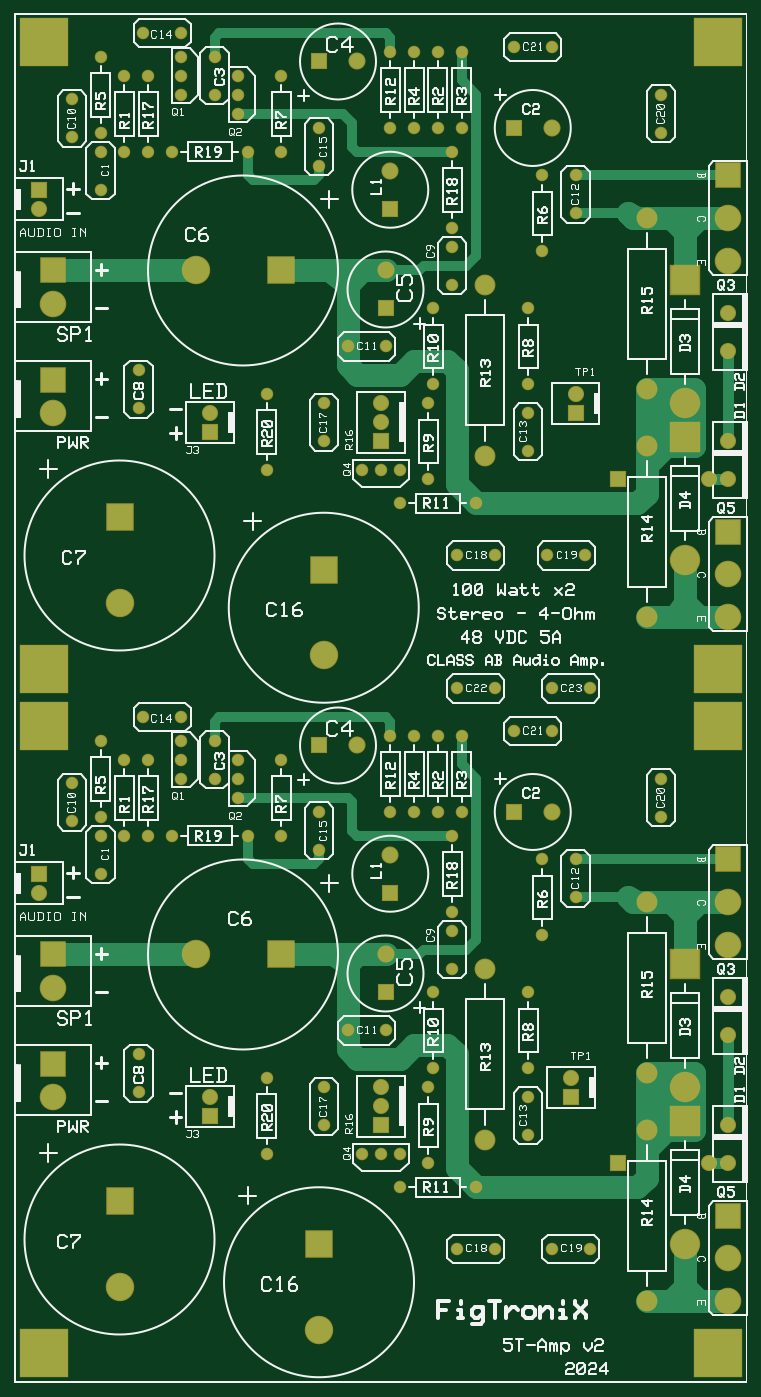
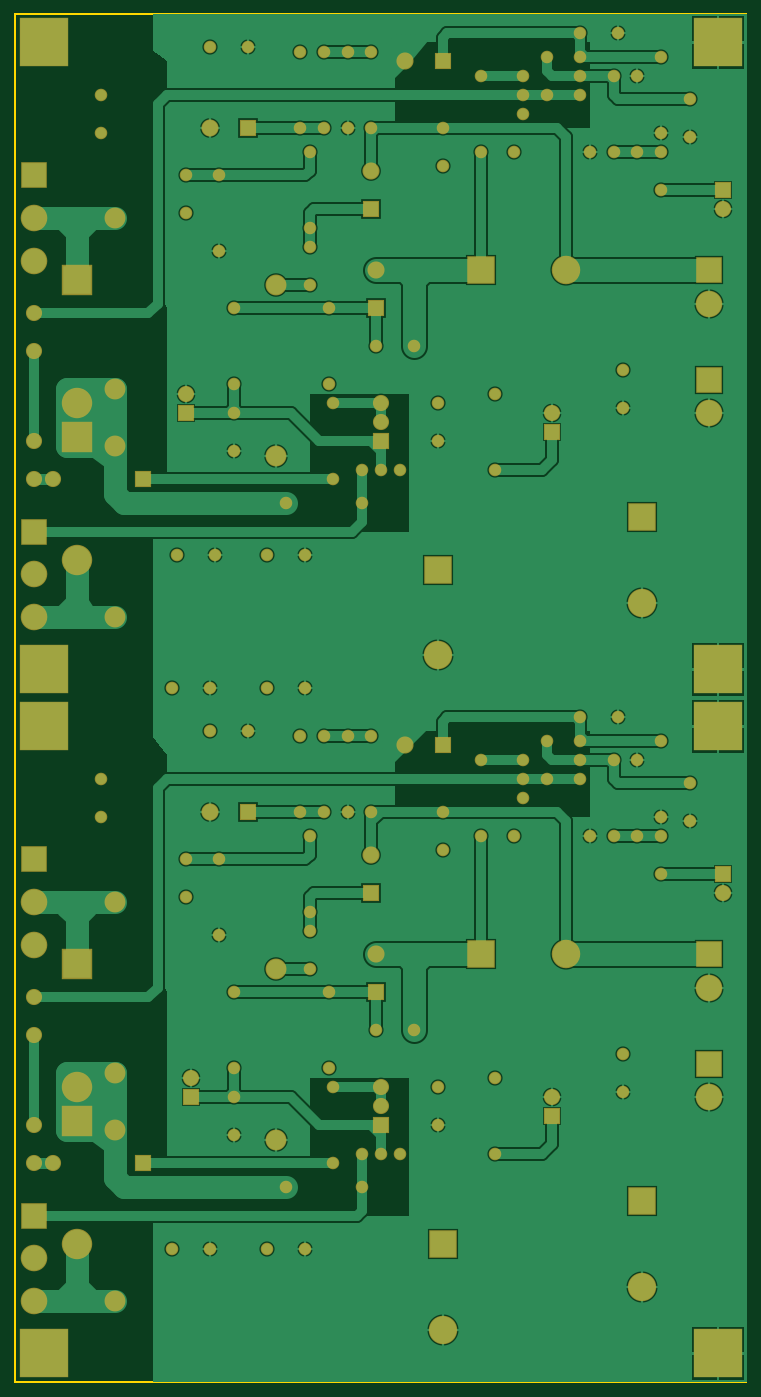
Circuit board: 6 layer files. Board 97.8 x 182.9 mm.
- bottom_copper: 5 T-Amp - Stereo.gbl (26967 bytes)
- bottom_mask: 5 T-Amp - Stereo.gbs (4850 bytes)
- outline: 5 T-Amp - Stereo.gm1 (743 bytes)
- top_copper: 5 T-Amp - Stereo.gtl (8452 bytes)
- top_silk: 5 T-Amp - Stereo.gto (70782 bytes)
- top_mask: 5 T-Amp - Stereo.gts (4844 bytes)

=== bottom_copper: 5 T-Amp - Stereo.gbl (26967 bytes, source omitted) ===
=== bottom_mask: 5 T-Amp - Stereo.gbs ===
G04*
G04 Format:               Gerber RS-274X*
G04 Layer:                BottomSolderMask*
G04 This File Name:       5 T-Amp - Stereo.gbs*
G04 Source File Name:     5 T-Amp - Stereo.pcb*
G04 Unique ID:            ade3dfdf-7e2b-446b-93ed-1f2b3b6aaaa2*
G04 Generated Date:       Sunday, 16 June 2024 12:46:47*
G04*
G04 Created Using:        Robot Room Copper Connection v2.7.5443*
G04 Software Contact:     http://www.robotroom.com/CopperConnection/Support.aspx*
G04 License Number:       1685*
G04 Student Edition:      true*
G04*
G04 Zero Suppression:     Leading*
G04 Number Precision:     2.4*
G04*
G04 Polarity:             Negative. Dark is solderable. Clear space is coating.*
G04*
%FSLAX24Y24*%
%MOIN*%
%LNBottomSolderMask*%
%ADD10C,.066*%
%ADD11C,.085*%
%ADD12C,.09*%
%ADD13C,.11*%
%ADD14C,.14*%
%ADD15C,.15*%
%ADD16C,.16*%
%ADD17R,.006X.006*%
%ADD18R,.085X.085*%
%ADD19R,.09X.09*%
%ADD20R,.14X.14*%
%ADD21R,.15X.15*%
%ADD22R,.16X.16*%
%ADD23R,.26X.26*%
D10*
G01X18250Y48000D03*
X5750Y64750D03*
Y68750D03*
X7000D03*
Y64750D03*
X22250Y66000D03*
Y70000D03*
X23500Y66000D03*
Y70000D03*
X21000D03*
Y66000D03*
X27750Y63500D03*
Y59500D03*
X27000Y56500D03*
Y52500D03*
X21750Y51500D03*
Y47500D03*
X20250Y46250D03*
X24250D03*
X19750Y70000D03*
Y66000D03*
X23000Y64750D03*
Y60750D03*
X4500Y69750D03*
Y65750D03*
X14000Y68750D03*
Y64750D03*
X8250D03*
X12250D03*
X4500D03*
Y62750D03*
X3000Y65500D03*
Y67500D03*
X10500Y67750D03*
Y69750D03*
X29500Y63500D03*
Y61500D03*
X27000Y51000D03*
Y49000D03*
X19500Y54500D03*
X17500D03*
X23000Y57750D03*
Y59750D03*
X16000Y64000D03*
Y66000D03*
X8750Y71000D03*
X6750D03*
X6500Y53250D03*
Y51250D03*
X22000Y56500D03*
Y52500D03*
X25250Y36500D03*
X23250D03*
X19250Y48000D03*
X20250D03*
X8750Y67750D03*
Y68750D03*
Y69750D03*
X11750Y66750D03*
Y67750D03*
Y68750D03*
X30250Y36500D03*
X16250Y51500D03*
Y49500D03*
X25250Y43500D03*
X23250D03*
X30000D03*
X28000D03*
X34000Y67750D03*
Y65750D03*
X28250Y70250D03*
X26250D03*
X28250Y36500D03*
X13250Y52000D03*
Y48000D03*
X18250Y12000D03*
X19250D03*
X20250D03*
X5750Y28750D03*
Y32750D03*
X7000D03*
Y28750D03*
X22250Y30000D03*
Y34000D03*
X23500Y30000D03*
Y34000D03*
X21000D03*
Y30000D03*
X27750Y27500D03*
Y23500D03*
X27000Y20500D03*
Y16500D03*
X21750Y15500D03*
Y11500D03*
X20250Y10250D03*
X24250D03*
X19750Y34000D03*
Y30000D03*
X23000Y28750D03*
Y24750D03*
X4500Y33750D03*
Y29750D03*
X14000Y32750D03*
Y28750D03*
X8250D03*
X12250D03*
X4500D03*
Y26750D03*
X3000Y29500D03*
Y31500D03*
X10500Y31750D03*
Y33750D03*
X29500Y27500D03*
Y25500D03*
X27000Y15000D03*
Y13000D03*
X19500Y18500D03*
X17500D03*
X23000Y21750D03*
Y23750D03*
X16000Y28000D03*
Y30000D03*
X8750Y35000D03*
X6750D03*
X6500Y17250D03*
Y15250D03*
X22000Y20500D03*
Y16500D03*
X8750Y31750D03*
Y32750D03*
Y33750D03*
X11750Y30750D03*
Y31750D03*
Y32750D03*
X16250Y15500D03*
Y13500D03*
X25250Y7000D03*
X23250D03*
X30250D03*
X28250D03*
X34000Y31750D03*
Y29750D03*
X28250Y34250D03*
X26250D03*
X13250Y16000D03*
Y12000D03*
D11*
X19250Y50500D03*
Y51500D03*
X37500Y56250D03*
X1250Y61750D03*
X29500Y52000D03*
X37500Y54250D03*
Y20250D03*
Y49500D03*
X10250Y51000D03*
X19250Y14500D03*
Y15500D03*
X1250Y25750D03*
X36500Y47500D03*
X37500D03*
Y18250D03*
Y13500D03*
X29250Y16000D03*
X10250Y15000D03*
X37500Y11500D03*
X36500D03*
D12*
X18000Y69500D03*
X19500Y58500D03*
X28250Y66000D03*
X19750Y63750D03*
X18000Y33500D03*
X19500Y22500D03*
X28250Y30000D03*
X19750Y27750D03*
D13*
X33250Y49250D03*
Y40250D03*
Y61250D03*
Y52250D03*
X24750Y48750D03*
Y57750D03*
X33250Y13250D03*
Y4250D03*
Y25250D03*
Y16250D03*
X24750Y12750D03*
Y21750D03*
D14*
X2000Y56750D03*
X37500Y42500D03*
Y40250D03*
Y61250D03*
Y59000D03*
X2000Y51000D03*
X37500Y6500D03*
Y4250D03*
X2000Y20750D03*
Y15000D03*
X37500Y25250D03*
Y23000D03*
D15*
X5500Y41000D03*
X16250Y38250D03*
X5500Y5000D03*
X16000Y2750D03*
X9500Y22500D03*
Y58500D03*
D16*
X35250Y7250D03*
Y15500D03*
Y51500D03*
Y43250D03*
D18*
X19250Y49500D03*
X1250Y62750D03*
X29500Y51000D03*
X10250Y50000D03*
X19250Y13500D03*
X1250Y26750D03*
X31750Y47500D03*
X29250Y15000D03*
X10250Y14000D03*
X31750Y11500D03*
D19*
X16000Y69500D03*
X19500Y56500D03*
X26250Y66000D03*
X19750Y61750D03*
X16000Y33500D03*
X19500Y20500D03*
X26250Y30000D03*
X19750Y25750D03*
D20*
X37500Y44750D03*
X2000Y58500D03*
Y52750D03*
X37500Y63500D03*
Y8750D03*
X2000Y22500D03*
Y16750D03*
X37500Y27500D03*
D21*
X5500Y45500D03*
X16250Y42750D03*
X14000Y58500D03*
X5500Y9500D03*
X16000Y7250D03*
X14000Y22500D03*
D22*
X35250Y13750D03*
Y22000D03*
Y58000D03*
Y49750D03*
D23*
X37000Y70500D03*
X1500D03*
X37000Y37500D03*
X1500D03*
X37000Y34500D03*
X1500D03*
X37000Y1500D03*
X1500D03*
M02*

=== outline: 5 T-Amp - Stereo.gm1 ===
G04*
G04 Format:               Gerber RS-274X*
G04 Layer:                BoardOutline*
G04 This File Name:       5 T-Amp - Stereo.gm1*
G04 Source File Name:     5 T-Amp - Stereo.pcb*
G04 Unique ID:            ade3dfdf-7e2b-446b-93ed-1f2b3b6aaaa2*
G04 Generated Date:       Sunday, 16 June 2024 12:46:47*
G04*
G04 Created Using:        Robot Room Copper Connection v2.7.5443*
G04 Software Contact:     http://www.robotroom.com/CopperConnection/Support.aspx*
G04 License Number:       1685*
G04 Student Edition:      true*
G04*
G04 Zero Suppression:     Leading*
G04 Number Precision:     2.4*
G04*
%FSLAX24Y24*%
%MOIN*%
%LNBoardEdge*%
%ADD10R,.006X.006*%
D10*
G01X0Y72000D02*
X38500D01*
Y0D01*
X0D01*
Y72000D01*
M02*

=== top_copper: 5 T-Amp - Stereo.gtl (8452 bytes, source omitted) ===
=== top_silk: 5 T-Amp - Stereo.gto (70782 bytes, source omitted) ===
=== top_mask: 5 T-Amp - Stereo.gts ===
G04*
G04 Format:               Gerber RS-274X*
G04 Layer:                TopSolderMask*
G04 This File Name:       5 T-Amp - Stereo.gts*
G04 Source File Name:     5 T-Amp - Stereo.pcb*
G04 Unique ID:            ade3dfdf-7e2b-446b-93ed-1f2b3b6aaaa2*
G04 Generated Date:       Sunday, 16 June 2024 12:46:47*
G04*
G04 Created Using:        Robot Room Copper Connection v2.7.5443*
G04 Software Contact:     http://www.robotroom.com/CopperConnection/Support.aspx*
G04 License Number:       1685*
G04 Student Edition:      true*
G04*
G04 Zero Suppression:     Leading*
G04 Number Precision:     2.4*
G04*
G04 Polarity:             Negative. Dark is solderable. Clear space is coating.*
G04*
%FSLAX24Y24*%
%MOIN*%
%LNTopSolderMask*%
%ADD10C,.066*%
%ADD11C,.085*%
%ADD12C,.09*%
%ADD13C,.11*%
%ADD14C,.14*%
%ADD15C,.15*%
%ADD16C,.16*%
%ADD17R,.006X.006*%
%ADD18R,.085X.085*%
%ADD19R,.09X.09*%
%ADD20R,.14X.14*%
%ADD21R,.15X.15*%
%ADD22R,.16X.16*%
%ADD23R,.26X.26*%
D10*
G01X18250Y48000D03*
X5750Y64750D03*
Y68750D03*
X7000D03*
Y64750D03*
X22250Y66000D03*
Y70000D03*
X23500Y66000D03*
Y70000D03*
X21000D03*
Y66000D03*
X27750Y63500D03*
Y59500D03*
X27000Y56500D03*
Y52500D03*
X21750Y51500D03*
Y47500D03*
X20250Y46250D03*
X24250D03*
X19750Y70000D03*
Y66000D03*
X23000Y64750D03*
Y60750D03*
X4500Y69750D03*
Y65750D03*
X14000Y68750D03*
Y64750D03*
X8250D03*
X12250D03*
X4500D03*
Y62750D03*
X3000Y65500D03*
Y67500D03*
X10500Y67750D03*
Y69750D03*
X29500Y63500D03*
Y61500D03*
X27000Y51000D03*
Y49000D03*
X19500Y54500D03*
X17500D03*
X23000Y57750D03*
Y59750D03*
X16000Y64000D03*
Y66000D03*
X8750Y71000D03*
X6750D03*
X6500Y53250D03*
Y51250D03*
X22000Y56500D03*
Y52500D03*
X25250Y36500D03*
X23250D03*
X19250Y48000D03*
X20250D03*
X8750Y67750D03*
Y68750D03*
Y69750D03*
X11750Y66750D03*
Y67750D03*
Y68750D03*
X30250Y36500D03*
X16250Y51500D03*
Y49500D03*
X25250Y43500D03*
X23250D03*
X30000D03*
X28000D03*
X34000Y67750D03*
Y65750D03*
X28250Y70250D03*
X26250D03*
X28250Y36500D03*
X13250Y52000D03*
Y48000D03*
X18250Y12000D03*
X19250D03*
X20250D03*
X5750Y28750D03*
Y32750D03*
X7000D03*
Y28750D03*
X22250Y30000D03*
Y34000D03*
X23500Y30000D03*
Y34000D03*
X21000D03*
Y30000D03*
X27750Y27500D03*
Y23500D03*
X27000Y20500D03*
Y16500D03*
X21750Y15500D03*
Y11500D03*
X20250Y10250D03*
X24250D03*
X19750Y34000D03*
Y30000D03*
X23000Y28750D03*
Y24750D03*
X4500Y33750D03*
Y29750D03*
X14000Y32750D03*
Y28750D03*
X8250D03*
X12250D03*
X4500D03*
Y26750D03*
X3000Y29500D03*
Y31500D03*
X10500Y31750D03*
Y33750D03*
X29500Y27500D03*
Y25500D03*
X27000Y15000D03*
Y13000D03*
X19500Y18500D03*
X17500D03*
X23000Y21750D03*
Y23750D03*
X16000Y28000D03*
Y30000D03*
X8750Y35000D03*
X6750D03*
X6500Y17250D03*
Y15250D03*
X22000Y20500D03*
Y16500D03*
X8750Y31750D03*
Y32750D03*
Y33750D03*
X11750Y30750D03*
Y31750D03*
Y32750D03*
X16250Y15500D03*
Y13500D03*
X25250Y7000D03*
X23250D03*
X30250D03*
X28250D03*
X34000Y31750D03*
Y29750D03*
X28250Y34250D03*
X26250D03*
X13250Y16000D03*
Y12000D03*
D11*
X19250Y50500D03*
Y51500D03*
X37500Y56250D03*
X1250Y61750D03*
X29500Y52000D03*
X37500Y54250D03*
Y20250D03*
Y49500D03*
X10250Y51000D03*
X19250Y14500D03*
Y15500D03*
X1250Y25750D03*
X36500Y47500D03*
X37500D03*
Y18250D03*
Y13500D03*
X29250Y16000D03*
X10250Y15000D03*
X37500Y11500D03*
X36500D03*
D12*
X18000Y69500D03*
X19500Y58500D03*
X28250Y66000D03*
X19750Y63750D03*
X18000Y33500D03*
X19500Y22500D03*
X28250Y30000D03*
X19750Y27750D03*
D13*
X33250Y49250D03*
Y40250D03*
Y61250D03*
Y52250D03*
X24750Y48750D03*
Y57750D03*
X33250Y13250D03*
Y4250D03*
Y25250D03*
Y16250D03*
X24750Y12750D03*
Y21750D03*
D14*
X2000Y56750D03*
X37500Y42500D03*
Y40250D03*
Y61250D03*
Y59000D03*
X2000Y51000D03*
X37500Y6500D03*
Y4250D03*
X2000Y20750D03*
Y15000D03*
X37500Y25250D03*
Y23000D03*
D15*
X5500Y41000D03*
X16250Y38250D03*
X5500Y5000D03*
X16000Y2750D03*
X9500Y22500D03*
Y58500D03*
D16*
X35250Y7250D03*
Y15500D03*
Y51500D03*
Y43250D03*
D18*
X19250Y49500D03*
X1250Y62750D03*
X29500Y51000D03*
X10250Y50000D03*
X19250Y13500D03*
X1250Y26750D03*
X31750Y47500D03*
X29250Y15000D03*
X10250Y14000D03*
X31750Y11500D03*
D19*
X16000Y69500D03*
X19500Y56500D03*
X26250Y66000D03*
X19750Y61750D03*
X16000Y33500D03*
X19500Y20500D03*
X26250Y30000D03*
X19750Y25750D03*
D20*
X37500Y44750D03*
X2000Y58500D03*
Y52750D03*
X37500Y63500D03*
Y8750D03*
X2000Y22500D03*
Y16750D03*
X37500Y27500D03*
D21*
X5500Y45500D03*
X16250Y42750D03*
X14000Y58500D03*
X5500Y9500D03*
X16000Y7250D03*
X14000Y22500D03*
D22*
X35250Y13750D03*
Y22000D03*
Y58000D03*
Y49750D03*
D23*
X37000Y70500D03*
X1500D03*
X37000Y37500D03*
X1500D03*
X37000Y34500D03*
X1500D03*
X37000Y1500D03*
X1500D03*
M02*
